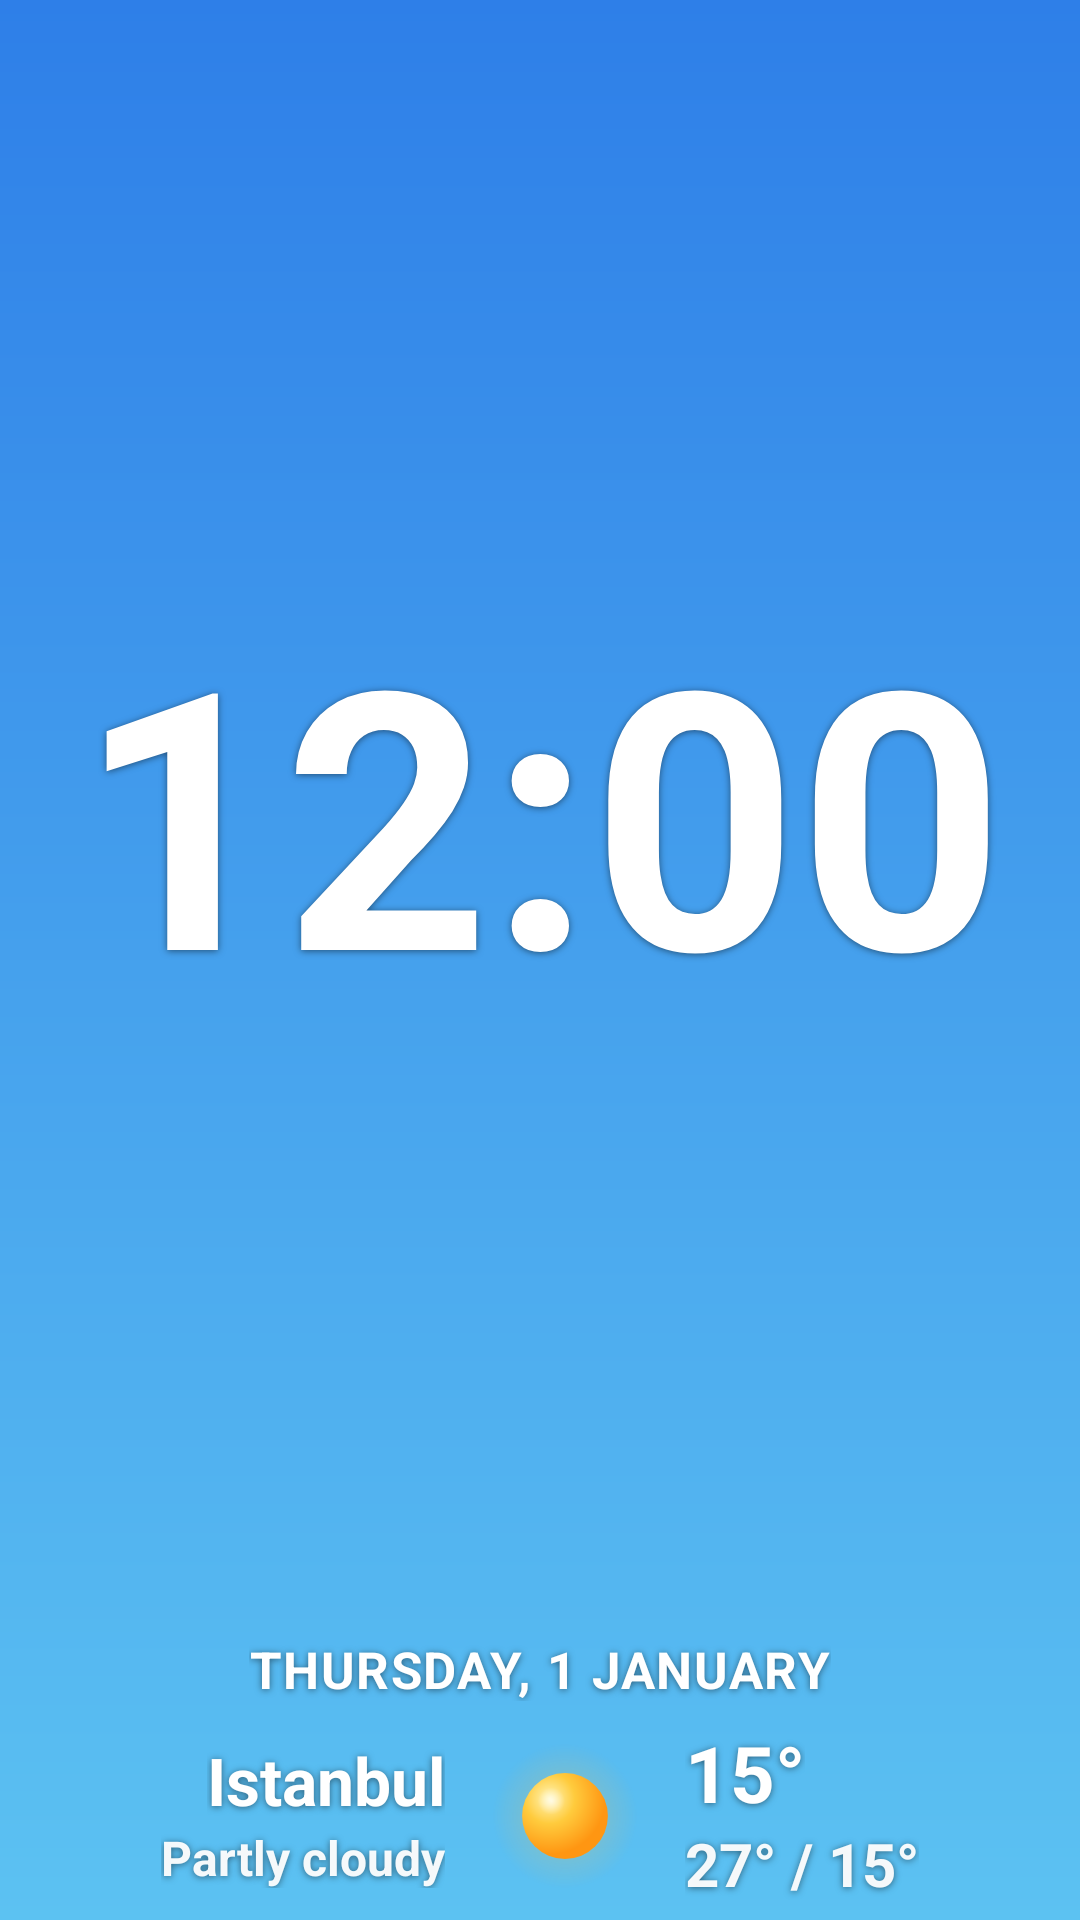

Write the Android layout XML for this screen, with the resource values it uses.
<!-- AndroidManifest.xml: application theme Theme.Hava -->
<!-- res/layout/widget_clock.xml -->
<?xml version="1.0" encoding="utf-8"?>
<FrameLayout xmlns:android="http://schemas.android.com/apk/res/android"
    android:id="@+id/root"
    android:layout_width="match_parent"
    android:layout_height="match_parent"
    android:background="@android:color/transparent">

    <ImageView
        android:id="@+id/glass"
        android:layout_width="match_parent"
        android:layout_height="match_parent"
        android:importantForAccessibility="no"
        android:scaleType="fitXY"
        android:tint="#FFFFFFFF"
        android:visibility="gone" />

    <LinearLayout
        android:layout_width="match_parent"
        android:layout_height="match_parent"
        android:gravity="center_horizontal"
        android:orientation="vertical"
        android:paddingStart="8dp"
        android:paddingTop="4dp"
        android:paddingEnd="8dp"
        android:paddingBottom="6dp">

        <TextClock
            android:id="@+id/clock"
            android:format12Hour="h:mm"
            android:format24Hour="HH:mm"
            android:includeFontPadding="false"
            android:maxLines="1"
            android:textStyle="bold"
            android:layout_width="match_parent"
            android:layout_height="0dp"
            android:layout_weight="1"
            android:gravity="center"
            android:autoSizeTextType="uniform"
            android:autoSizeMaxTextSize="120sp"
            android:autoSizeMinTextSize="40sp"
            android:autoSizeStepGranularity="2sp"
            android:shadowColor="#80000000"
            android:shadowDy="1"
            android:shadowRadius="6"
            android:textColor="#FFFFFFFF" />

        <TextClock
            android:id="@+id/date"
            android:layout_width="wrap_content"
            android:layout_height="wrap_content"
            android:format12Hour="EEEE, d MMMM"
            android:format24Hour="EEEE, d MMMM"
            android:includeFontPadding="false"
            android:letterSpacing="0.03"
            android:maxLines="1"
            android:textAllCaps="true"
            android:textStyle="bold"
            android:shadowColor="#80000000"
            android:shadowDy="1"
            android:shadowRadius="6"
            android:textColor="#FFFFFFFF"
            android:textSize="17sp" />

        <LinearLayout
            android:id="@+id/weather"
            android:layout_width="wrap_content"
            android:layout_height="wrap_content"
            android:layout_gravity="center_horizontal"
            android:layout_marginTop="10dp"
            android:gravity="center_vertical"
            android:orientation="horizontal">

            <LinearLayout
                android:layout_width="wrap_content"
                android:layout_height="wrap_content"
                android:gravity="end"
                android:orientation="vertical">
                <TextView
                    android:id="@+id/place"
                    android:layout_width="wrap_content"
                    android:layout_height="wrap_content"
                    android:includeFontPadding="false"
                    android:maxLines="1"
                    android:ellipsize="end"
                    android:textStyle="bold"
                    android:text="@string/preview_place"
                    android:maxWidth="150dp"
                    android:shadowColor="#80000000"
                    android:shadowDy="1"
                    android:shadowRadius="6"
                    android:textColor="#FFFFFFFF"
                    android:textSize="22sp" />
                <TextView
                    android:id="@+id/cond"
                    android:layout_width="wrap_content"
                    android:layout_height="wrap_content"
                    android:includeFontPadding="false"
                    android:maxLines="1"
                    android:ellipsize="end"
                    android:textStyle="bold"
                    android:text="@string/c_partly"
                    android:layout_marginTop="3dp"
                    android:maxWidth="150dp"
                    android:shadowColor="#80000000"
                    android:shadowDy="1"
                    android:shadowRadius="6"
                    android:textColor="#F2FFFFFF"
                    android:textSize="16sp" />
            </LinearLayout>

            <ImageView
                android:id="@+id/icon"
                android:layout_width="52dp"
                android:layout_height="52dp"
                android:layout_marginStart="14dp"
                android:layout_marginEnd="14dp"
                android:importantForAccessibility="no"
                android:src="@drawable/ic_w_sun" />

            <LinearLayout
                android:layout_width="wrap_content"
                android:layout_height="wrap_content"
                android:orientation="vertical">
                <TextView
                    android:id="@+id/temp"
                    android:layout_width="wrap_content"
                    android:layout_height="wrap_content"
                    android:includeFontPadding="false"
                    android:maxLines="1"
                    android:ellipsize="end"
                    android:textStyle="bold"
                    android:text="15°"
                    android:shadowColor="#80000000"
                    android:shadowDy="1"
                    android:shadowRadius="6"
                    android:textColor="#FFFFFFFF"
                    android:textSize="26sp" />
                <TextView
                    android:id="@+id/hilo"
                    android:layout_width="wrap_content"
                    android:layout_height="wrap_content"
                    android:includeFontPadding="false"
                    android:maxLines="1"
                    android:ellipsize="end"
                    android:textStyle="bold"
                    android:text="27° / 15°"
                    android:layout_marginTop="3dp"
                    android:shadowColor="#80000000"
                    android:shadowDy="1"
                    android:shadowRadius="6"
                    android:textColor="#F2FFFFFF"
                    android:textSize="20sp" />
            </LinearLayout>
        </LinearLayout>
    </LinearLayout>
</FrameLayout>
<!-- resources referenced by this layout -->
<resources>
  <!-- drawable ic_w_sun (drawable) -->
  <?xml version="1.0" encoding="utf-8"?>
  <vector xmlns:android="http://schemas.android.com/apk/res/android"
      xmlns:aapt="http://schemas.android.com/aapt"
      android:width="24dp" android:height="24dp"
      android:viewportWidth="24" android:viewportHeight="24">
      <path android:pathData="M0.800,12.000a11.200,11.200 0 1,0 22.400,0a11.200,11.200 0 1,0 -22.400,0z">
          <aapt:attr name="android:fillColor">
              <gradient android:type="radial" android:centerX="12" android:centerY="12" android:gradientRadius="11.2">
                  <item android:offset="0" android:color="#66FFD36B"/>
                  <item android:offset="0.5" android:color="#2EFFC24A"/>
                  <item android:offset="1" android:color="#00FFB547"/>
              </gradient>
          </aapt:attr>
      </path>
      <path android:pathData="M5.400,12.000a6.600,6.600 0 1,0 13.200,0a6.600,6.600 0 1,0 -13.200,0z">
          <aapt:attr name="android:fillColor">
              <gradient android:type="radial" android:centerX="9.6" android:centerY="9.3" android:gradientRadius="8.6">
                  <item android:offset="0" android:color="#FFFFF6B8"/>
                  <item android:offset="0.45" android:color="#FFFFCB3D"/>
                  <item android:offset="1" android:color="#FFFF9612"/>
              </gradient>
          </aapt:attr>
      </path>
      <path android:pathData="M7.800,9.700a2.100,2.100 0 1,0 4.200,0a2.100,2.100 0 1,0 -4.200,0z">
          <aapt:attr name="android:fillColor">
              <gradient android:type="radial" android:centerX="9.9" android:centerY="9.7" android:gradientRadius="2.1">
                  <item android:offset="0" android:color="#AAFFFFFF"/>
                  <item android:offset="1" android:color="#00FFFFFF"/>
              </gradient>
          </aapt:attr>
      </path>
  </vector>
  <string name="c_partly">Partly cloudy</string>
  <string name="preview_place">Istanbul</string>
  <style name="Theme.Hava" parent="android:Theme.Material.NoActionBar">
          <item name="android:windowBackground">@drawable/bg_window</item>
          <item name="android:statusBarColor">@android:color/transparent</item>
          <item name="android:navigationBarColor">@android:color/transparent</item>
      </style>
  <!-- drawable bg_window (drawable) -->
  <?xml version="1.0" encoding="utf-8"?>
  <shape xmlns:android="http://schemas.android.com/apk/res/android" android:shape="rectangle">
      <gradient android:angle="270" android:startColor="#FF2E7FE8" android:endColor="#FF5CC2F2" />
  </shape>
</resources>
